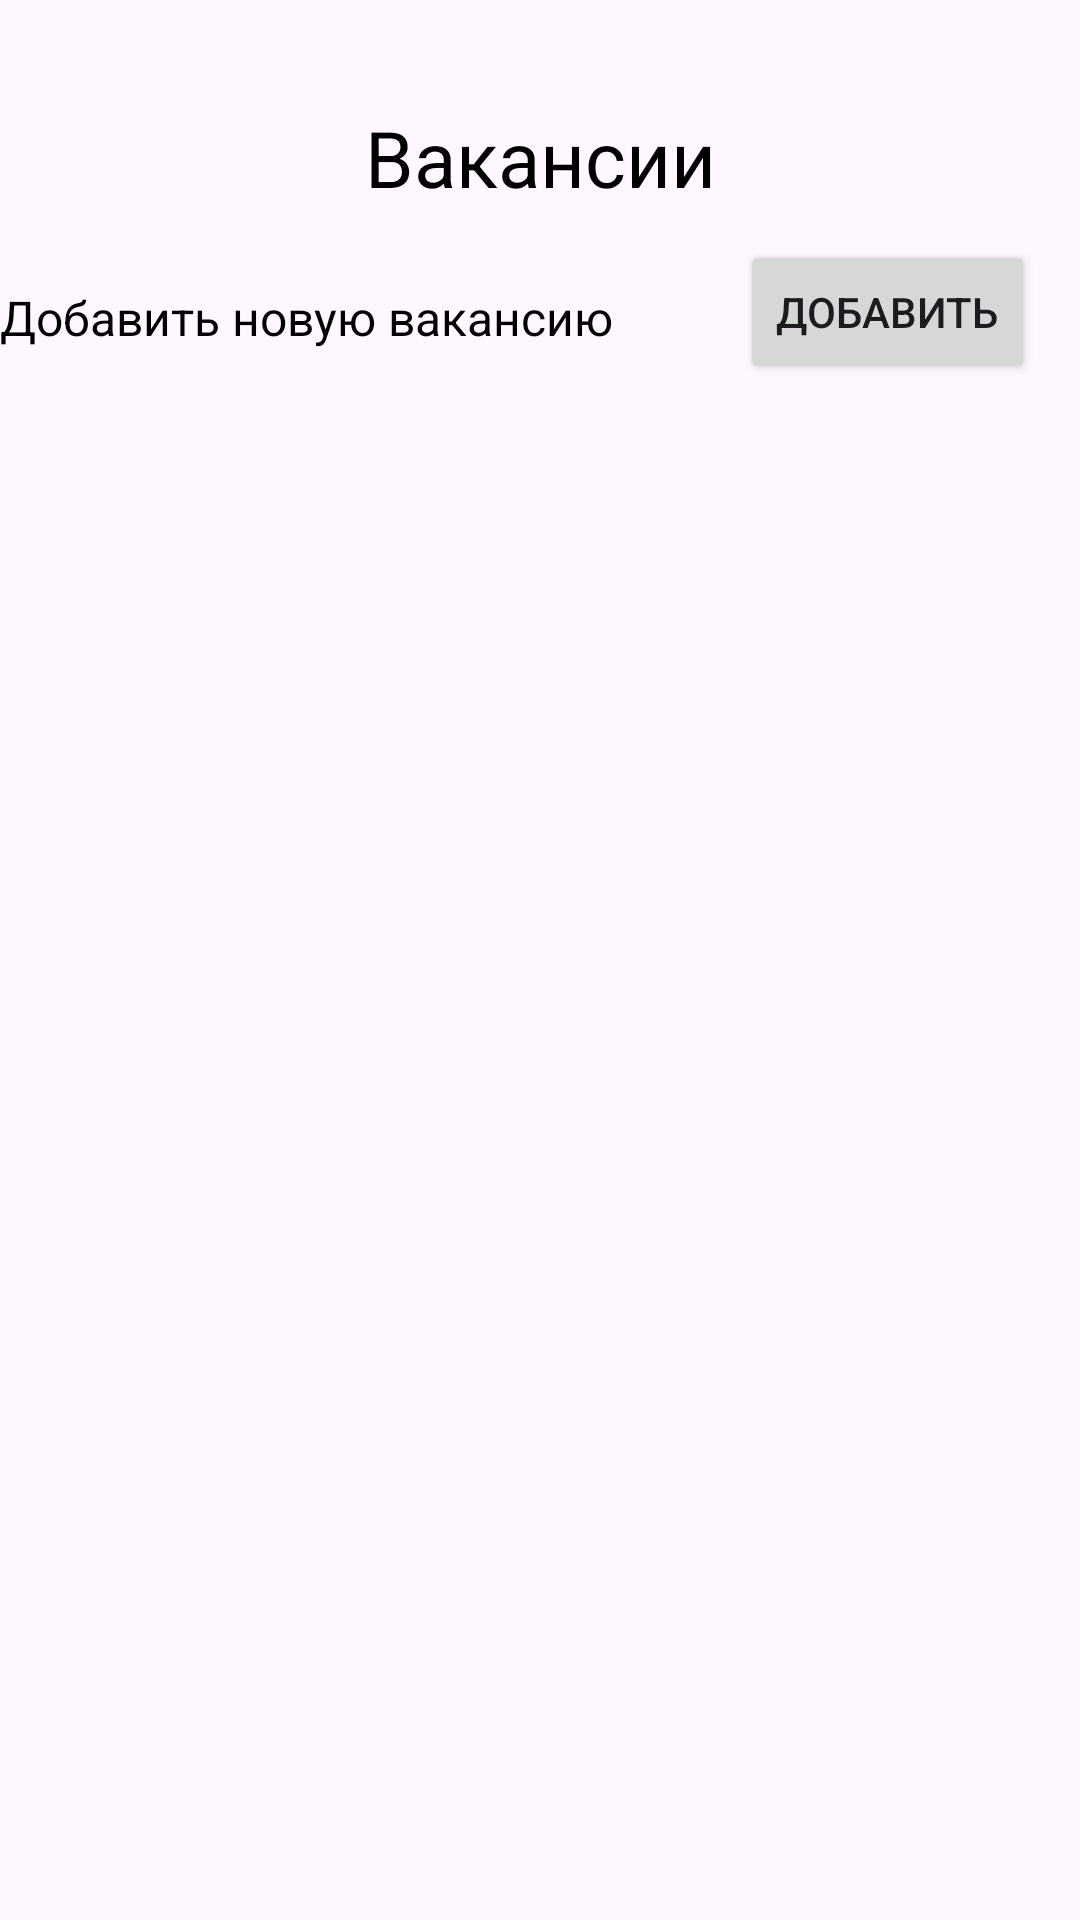

Android layout source for this screen:
<!-- AndroidManifest.xml: application theme Theme._2630labaDima -->
<!-- res/layout/activity_main.xml -->
<?xml version="1.0" encoding="utf-8"?>
<androidx.constraintlayout.widget.ConstraintLayout xmlns:android="http://schemas.android.com/apk/res/android"
    xmlns:app="http://schemas.android.com/apk/res-auto"
    xmlns:tools="http://schemas.android.com/tools"
    android:layout_width="match_parent"
    android:layout_height="match_parent"
    tools:context=".MainActivity">

    <TextView
        android:id="@+id/textView"
        android:layout_width="wrap_content"
        android:layout_height="wrap_content"
        android:layout_marginTop="35dp"
        android:text="Вакансии"
        android:textColor="@color/black"
        android:textSize="26sp"
        app:layout_constraintEnd_toEndOf="parent"
        app:layout_constraintStart_toStartOf="parent"
        app:layout_constraintTop_toTopOf="parent" />

    <androidx.recyclerview.widget.RecyclerView
        android:id="@+id/recyclerView"
        android:layout_width="348dp"
        android:layout_height="515dp"
        android:layout_marginStart="30dp"
        android:layout_marginTop="100dp"
        android:layout_marginEnd="30dp"
        app:layout_constraintEnd_toEndOf="parent"
        app:layout_constraintStart_toStartOf="parent"
        app:layout_constraintTop_toBottomOf="@+id/textView"
        tools:listitem="@layout/vakansiya_list" />

    <Button
        android:id="@+id/addNew"
        android:layout_width="wrap_content"
        android:layout_height="wrap_content"
        android:layout_marginTop="10dp"
        android:layout_marginEnd="15dp"
        android:text="Добавить"
        app:layout_constraintEnd_toEndOf="parent"
        app:layout_constraintTop_toBottomOf="@+id/textView" />

    <TextView
        android:id="@+id/textView2"
        android:layout_width="wrap_content"
        android:layout_height="wrap_content"
        android:layout_marginTop="25dp"
        android:text="Добавить новую вакансию"
        android:textColor="@color/black"
        android:textSize="16sp"
        app:layout_constraintStart_toStartOf="parent"
        app:layout_constraintTop_toBottomOf="@+id/textView" />

</androidx.constraintlayout.widget.ConstraintLayout>
<!-- res/layout/vakansiya_list.xml (included above) -->
<?xml version="1.0" encoding="utf-8"?>
<androidx.constraintlayout.widget.ConstraintLayout xmlns:android="http://schemas.android.com/apk/res/android"
    xmlns:app="http://schemas.android.com/apk/res-auto"
    xmlns:tools="http://schemas.android.com/tools"
    android:layout_width="match_parent"
    android:layout_height="wrap_content">

    <TextView
        android:id="@+id/nameVak"
        android:layout_width="wrap_content"
        android:layout_height="wrap_content"
        android:layout_marginStart="10dp"
        android:layout_marginTop="15dp"
        android:text="name"
        android:textColor="@color/black"
        android:textSize="16sp"
        app:layout_constraintStart_toStartOf="parent"
        app:layout_constraintTop_toTopOf="parent" />

    <TextView
        android:id="@+id/addressVak"
        android:layout_width="wrap_content"
        android:layout_height="wrap_content"
        android:layout_marginTop="15dp"
        android:text="address"
        android:textColor="@color/black"
        android:textSize="16sp"
        app:layout_constraintStart_toStartOf="@+id/nameVak"
        app:layout_constraintTop_toBottomOf="@+id/nameVak" />

    <TextView
        android:id="@+id/salaryVak"
        android:layout_width="wrap_content"
        android:layout_height="wrap_content"
        android:layout_marginTop="15dp"
        android:text="salary"
        android:textColor="@color/black"
        android:textSize="16sp"
        app:layout_constraintStart_toStartOf="@+id/addressVak"
        app:layout_constraintTop_toBottomOf="@+id/addressVak" />

    <TextView
        android:id="@+id/numTelVak"
        android:layout_width="wrap_content"
        android:layout_height="wrap_content"
        android:layout_marginTop="15dp"
        android:layout_marginBottom="5dp"
        android:text="numTel"
        android:textColor="@color/black"
        android:textSize="16sp"
        app:layout_constraintBottom_toBottomOf="parent"
        app:layout_constraintStart_toStartOf="@+id/salaryVak"
        app:layout_constraintTop_toBottomOf="@+id/salaryVak" />
</androidx.constraintlayout.widget.ConstraintLayout>
<!-- resources referenced by this layout -->
<resources>
  <style name="Theme._2630labaDima" parent="Base.Theme._2630labaDima" />
  <style name="Base.Theme._2630labaDima" parent="Theme.Material3.DayNight.NoActionBar">
          
          
      </style>
  <!-- not gathered from this repository: default colours our renderer supplied (Android Studio template values) -->
  <color name="black">#FF000000</color>
</resources>
